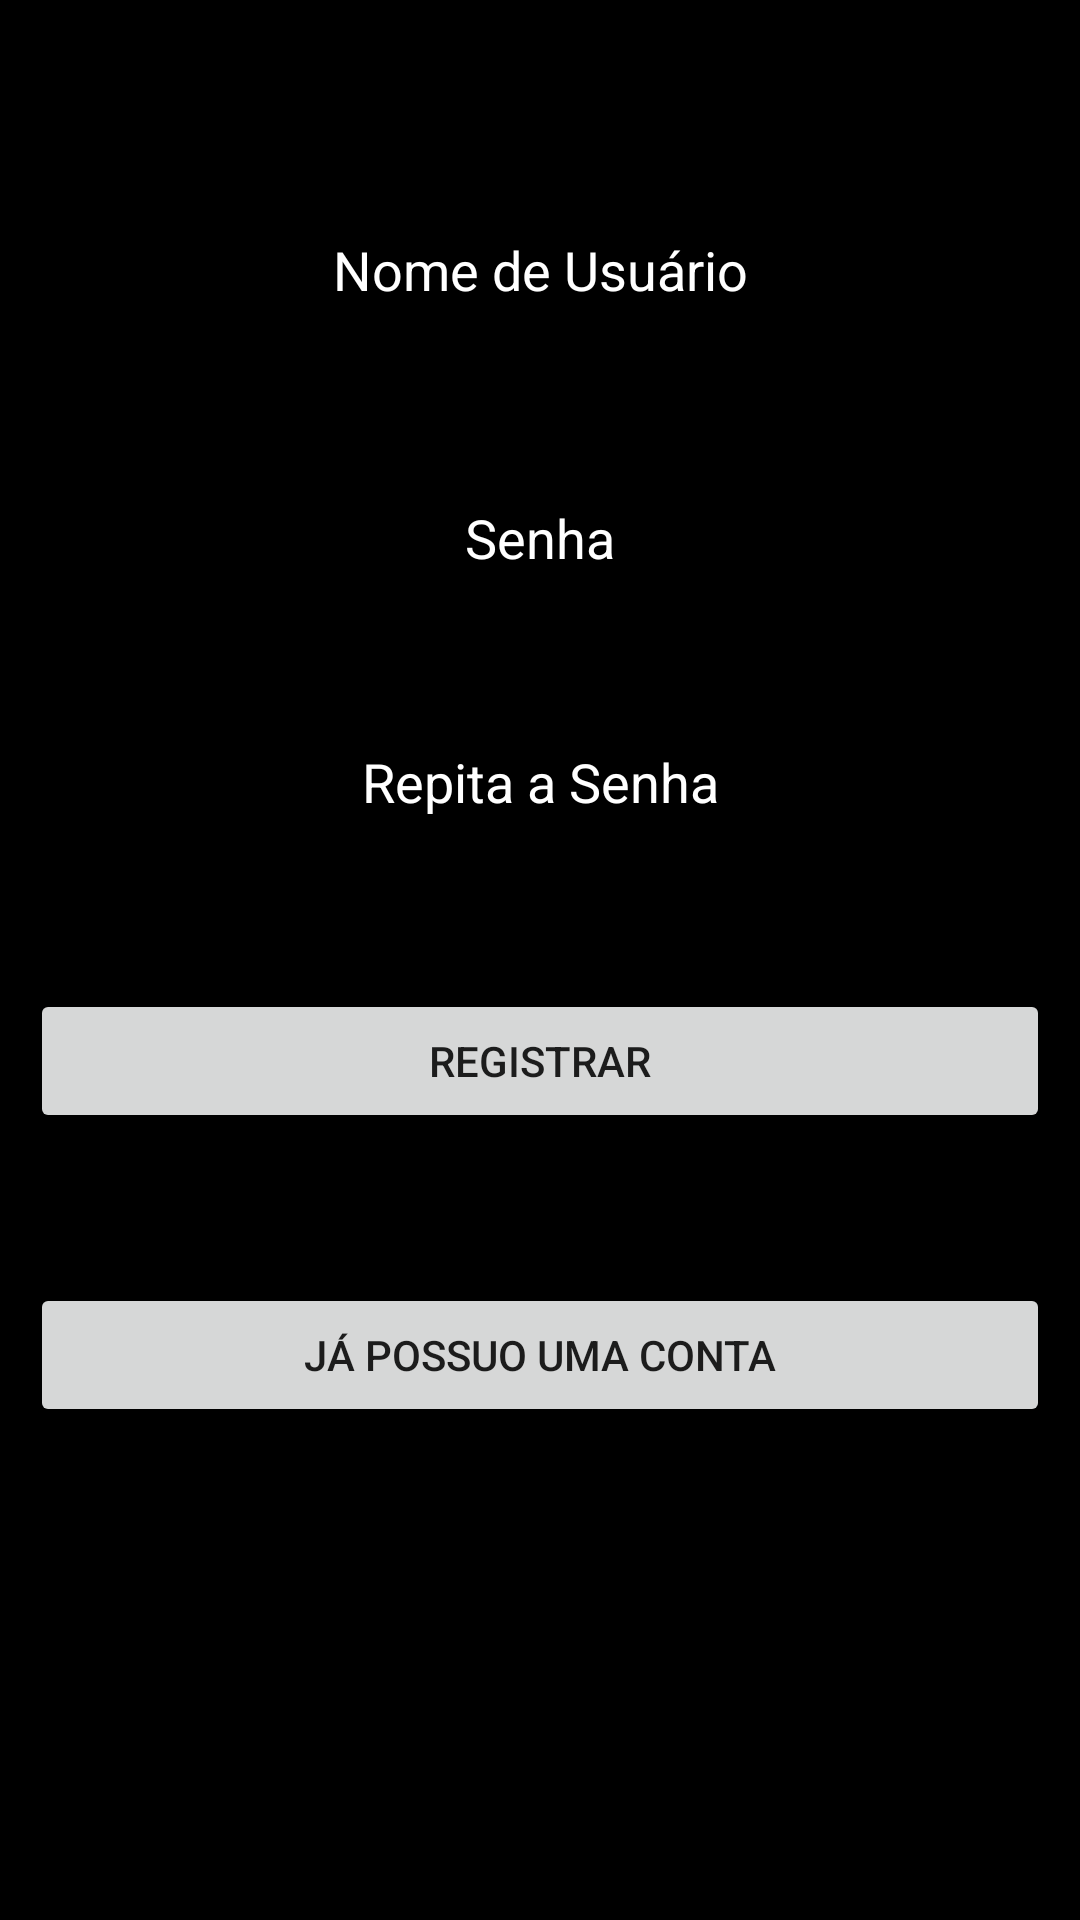

Android layout source for this screen:
<!-- AndroidManifest.xml: application theme Theme.HomeProj -->
<!-- res/layout/activity_main.xml -->
<?xml version="1.0" encoding="utf-8"?>
<RelativeLayout xmlns:android="http://schemas.android.com/apk/res/android"
    xmlns:app="http://schemas.android.com/apk/res-auto"
    xmlns:tools="http://schemas.android.com/tools"
    android:layout_width="match_parent"
    android:layout_height="match_parent"
    android:background="#000000"
    android:padding="10dp"
    tools:context=".MainActivity">

    <EditText
        android:id="@+id/username"
        android:layout_width="387dp"
        android:layout_height="57dp"
        android:layout_marginTop="50dp"
        android:hint="Nome de Usuário"
        android:textAlignment="center"
        android:textColor="#FFFFFF"
        android:textColorHint="@color/white" />

    <EditText
        android:id="@+id/password"
        android:layout_width="387dp"
        android:layout_height="wrap_content"
        android:layout_below="@+id/username"
        android:layout_marginTop="40dp"
        android:hint="Senha"
        android:textAlignment="center"
        android:inputType="textPassword"
        android:textColorHint="@color/white" />

    <EditText
        android:id="@+id/repassword"
        android:layout_width="387dp"
        android:layout_height="wrap_content"
        android:layout_below="@+id/password"
        android:layout_marginTop="40dp"
        android:inputType="textPassword"
        android:hint="Repita a Senha"
        android:textAlignment="center"
        android:textColorHint="@color/white" />

    <Button
        android:id="@+id/btnsignup"
        android:layout_width="match_parent"
        android:layout_height="wrap_content"
        android:layout_below="@+id/repassword"
        android:layout_marginTop="50dp"
        android:text="Registrar" />


    <Button
        android:id="@+id/btnsignin"
        android:layout_width="match_parent"
        android:layout_height="wrap_content"
        android:layout_below="@+id/btnsignup"
        android:layout_marginTop="50dp"
        android:text="Já possuo uma conta" />

</RelativeLayout>
<!-- resources referenced by this layout -->
<resources>
  <style name="Theme.HomeProj" parent="Theme.MaterialComponents.DayNight.DarkActionBar">
          
          <item name="colorPrimary">@color/purple_500</item>
          <item name="colorPrimaryVariant">@color/purple_700</item>
          <item name="colorOnPrimary">@color/white</item>
          
          <item name="colorSecondary">@color/teal_200</item>
          <item name="colorSecondaryVariant">@color/teal_700</item>
          <item name="colorOnSecondary">@color/black</item>
          
          <item name="android:statusBarColor" tools:targetApi="l">?attr/colorPrimaryVariant</item>
          
      </style>
  <!-- not gathered from this repository: default colours our renderer supplied (Android Studio template values) -->
  <color name="purple_500">#FF6200EE</color>
  <color name="purple_700">#FF3700B3</color>
  <color name="teal_200">#FF03DAC5</color>
  <color name="teal_700">#FF018786</color>
  <color name="black">#FF000000</color>
  <color name="white">#FFFFFFFF</color>
</resources>
